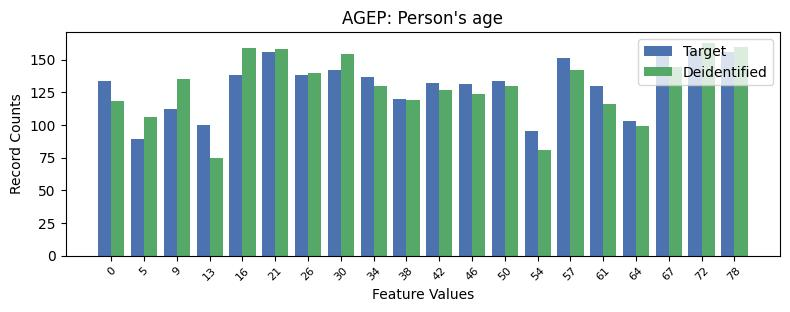

The data file committed next to this chart (first rows):
, AGEP, count_target, count_deidentified
0, 18, 157, 163
1, 17, 157, 144
2, 19, 156, 160
3, 5, 156, 158
4, 14, 151, 142
5, 7, 142, 154
6, 4, 138, 159
7, 6, 138, 140
8, 8, 137, 130
9, 12, 134, 130
10, 0, 134, 118
11, 10, 132, 127
12, 11, 131, 124
13, 15, 130, 116
14, 9, 120, 119
15, 2, 112, 135
16, 16, 103, 99
17, 3, 100, 75
18, 13, 95, 81
19, 1, 89, 106
